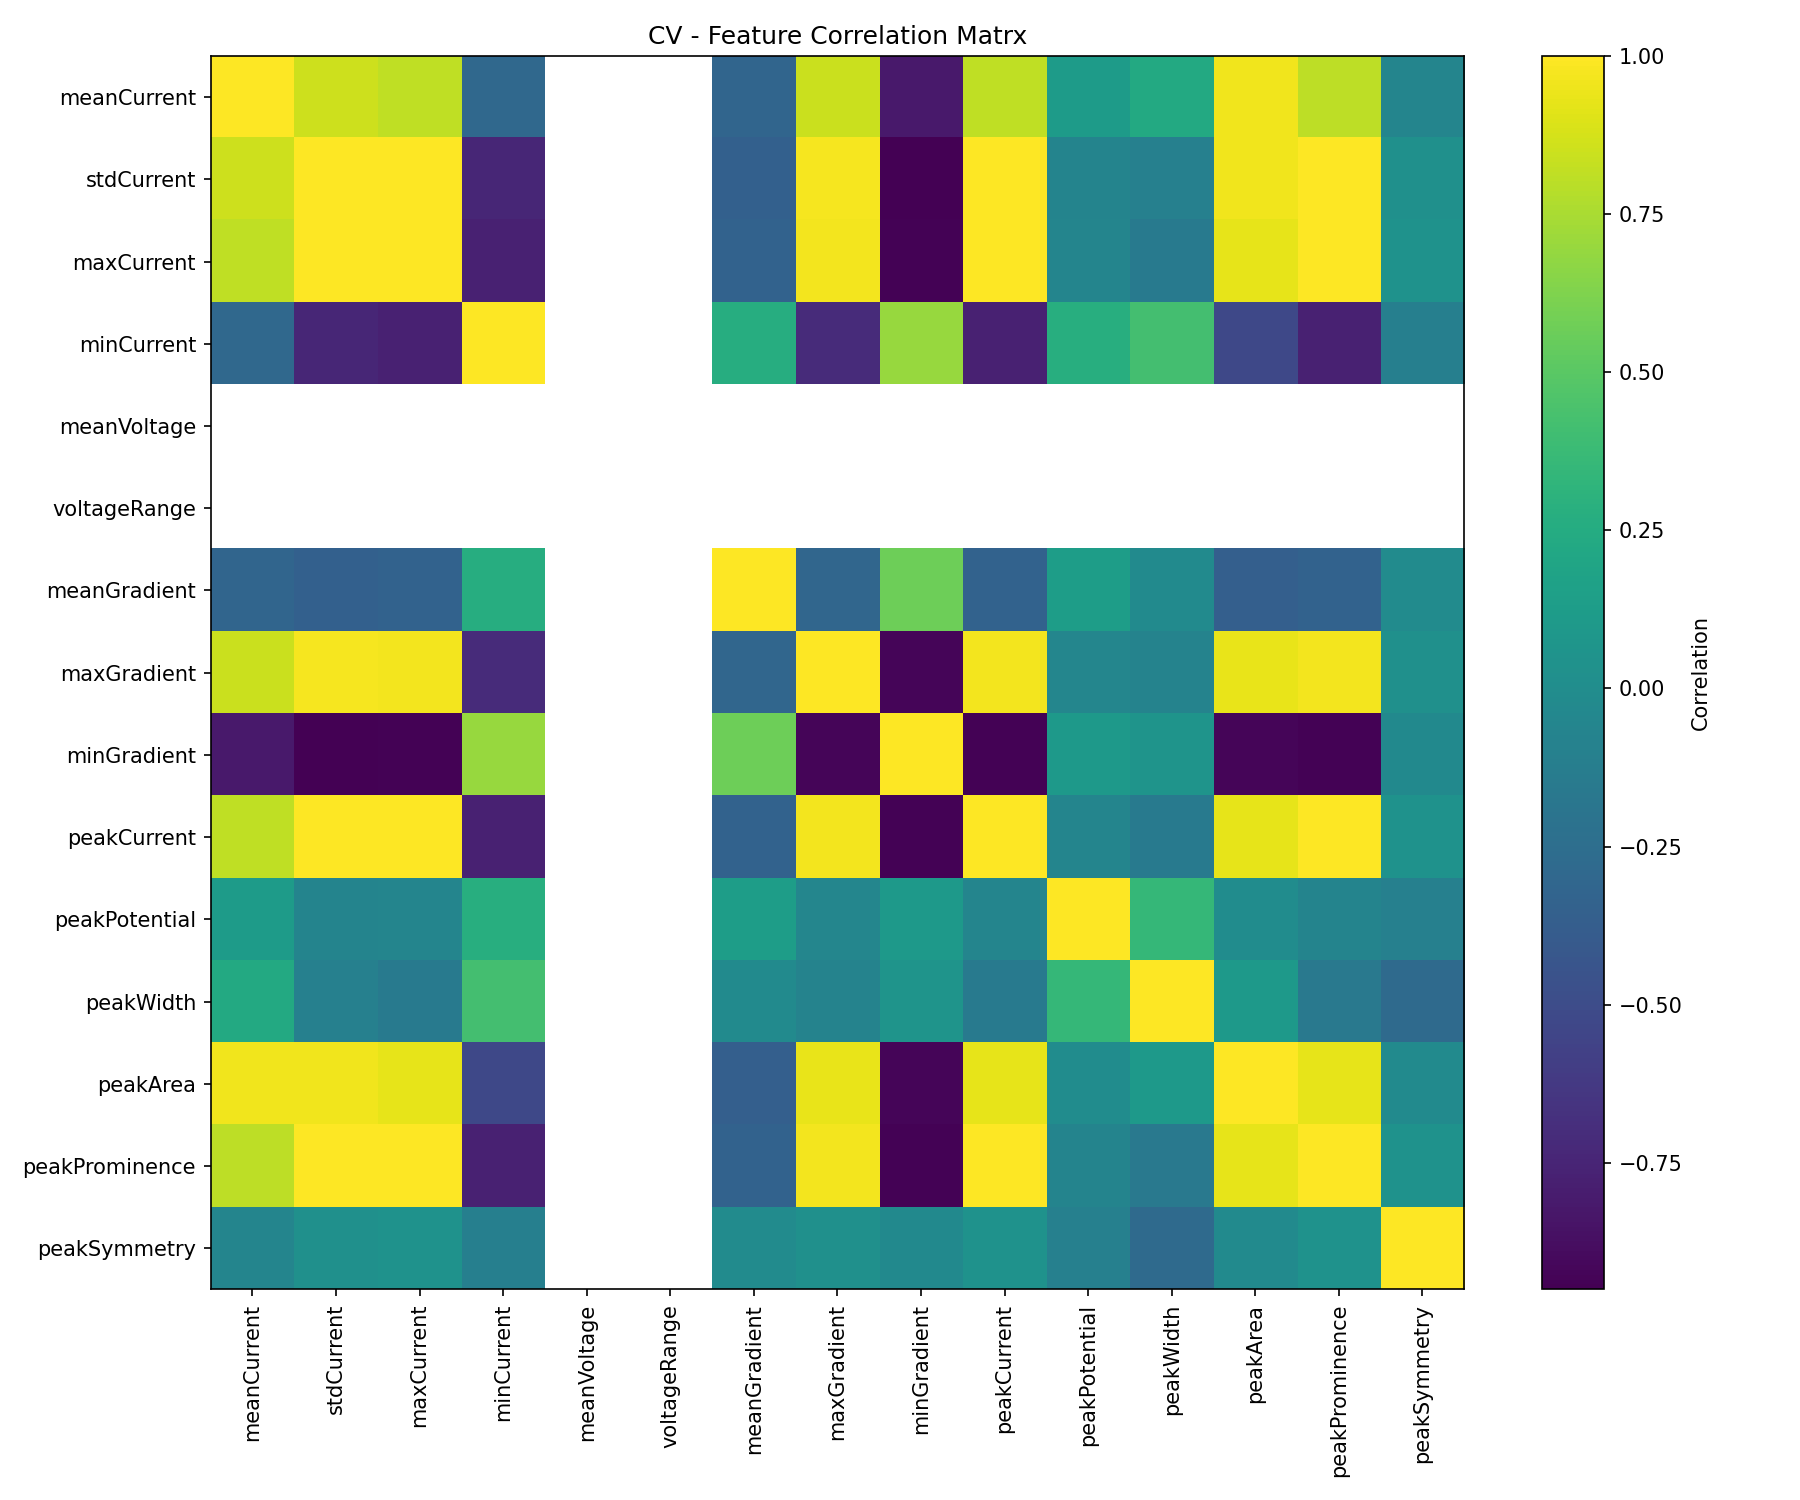

The data file committed next to this chart (first rows):
, meanCurrent, stdCurrent, maxCurrent, minCurrent, meanVoltage, voltageRange, meanGradient, maxGradient, minGradient, peakCurrent, peakPotential, peakWidth, peakArea, peakProminence, peakSymmetry
meanCurrent, 1.0, 0.8497, 0.8134, -0.2874, , , -0.3118, 0.8416, -0.8184, 0.8134, 0.119, 0.2378, 0.9611, 0.8068, -0.05892
stdCurrent, 0.8497, 1.0, 0.9958, -0.7396, , , -0.3537, 0.9757, -0.95, 0.9958, -0.06742, -0.09838, 0.9558, 0.9949, 0.02977
maxCurrent, 0.8134, 0.9958, 1.0, -0.7682, , , -0.3402, 0.9692, -0.9405, 1.0, -0.06338, -0.1526, 0.9307, 0.9999, 0.04529
minCurrent, -0.2874, -0.7396, -0.7682, 1.0, , , 0.2635, -0.7084, 0.6968, -0.7682, 0.2735, 0.419, -0.5283, -0.774, -0.107
meanVoltage, , , , , , , , , , , , , , , 
voltageRange, , , , , , , , , , , , , , , 
meanGradient, -0.3118, -0.3537, -0.3402, 0.2635, , , 1.0, -0.3046, 0.5712, -0.3402, 0.1375, -0.01967, -0.3622, -0.3389, -0.0098
maxGradient, 0.8416, 0.9757, 0.9692, -0.7084, , , -0.3046, 1.0, -0.9196, 0.9692, -0.05749, -0.08116, 0.938, 0.9679, 0.03013
minGradient, -0.8184, -0.95, -0.9405, 0.6968, , , 0.5712, -0.9196, 1.0, -0.9405, 0.1061, 0.0609, -0.9227, -0.9391, -0.02572
peakCurrent, 0.8134, 0.9958, 1.0, -0.7682, , , -0.3402, 0.9692, -0.9405, 1.0, -0.06338, -0.1526, 0.9307, 0.9999, 0.04529
peakPotential, 0.119, -0.06742, -0.06338, 0.2735, , , 0.1375, -0.05749, 0.1061, -0.06338, 1.0, 0.3469, -0.001156, -0.06684, -0.1035
peakWidth, 0.2378, -0.09838, -0.1526, 0.419, , , -0.01967, -0.08116, 0.0609, -0.1526, 0.3469, 1.0, 0.09413, -0.1602, -0.2762
peakArea, 0.9611, 0.9558, 0.9307, -0.5283, , , -0.3622, 0.938, -0.9227, 0.9307, -0.001156, 0.09413, 1.0, 0.9267, -0.01937
peakProminence, 0.8068, 0.9949, 0.9999, -0.774, , , -0.3389, 0.9679, -0.9391, 0.9999, -0.06684, -0.1602, 0.9267, 1.0, 0.04732
peakSymmetry, -0.05892, 0.02977, 0.04529, -0.107, , , -0.0098, 0.03013, -0.02572, 0.04529, -0.1035, -0.2762, -0.01937, 0.04732, 1.0
